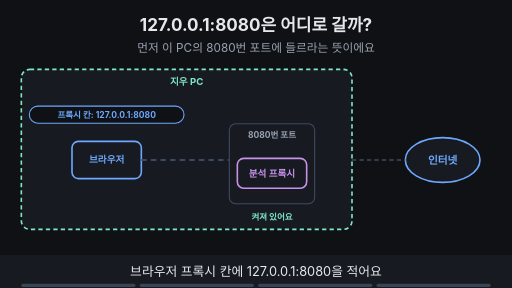
t = 0.00 s
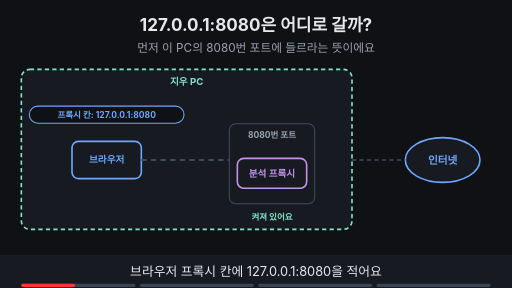
t = 1.88 s
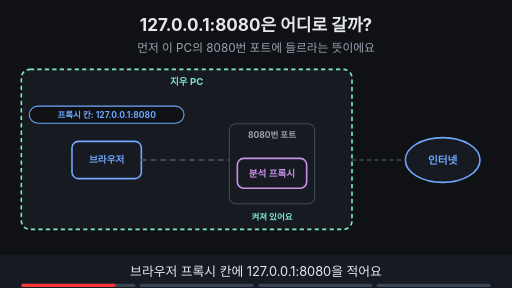
t = 3.30 s
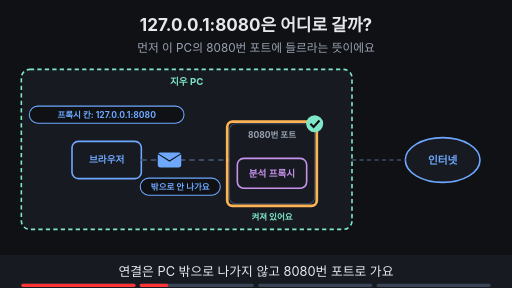
t = 5.00 s
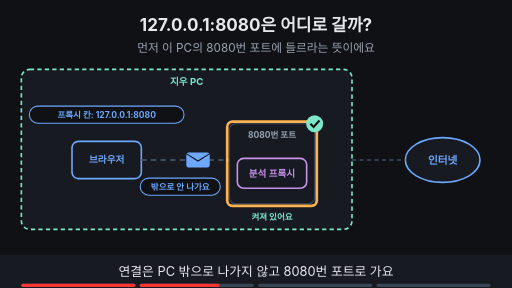
t = 6.80 s
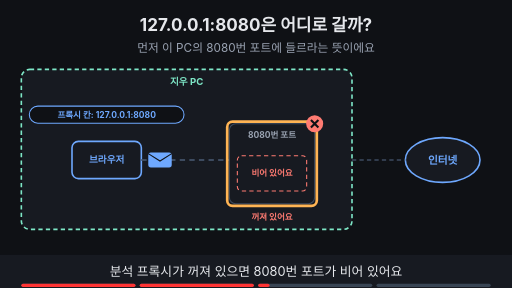
t = 8.40 s

The animated SVG that drew these frames (rendered in a browser with its animation timeline set to each time). Animation: 21 SMIL elements (animate=19,animateTransform=2); frames cover the first 8.40 s, repeats indefinitely.

<svg xmlns="http://www.w3.org/2000/svg" viewBox="0 0 960 540" width="960" height="540" font-family="-apple-system,'Apple SD Gothic Neo','Segoe UI',sans-serif">
<title>127.0.0.1:8080은 어디로 갈까?</title>
<rect width="960" height="540" fill="#0f1115"/>
<text x="480" y="58" text-anchor="middle" font-size="32" font-weight="700" fill="#e6e8ec">127.0.0.1:8080은 어디로 갈까?</text>
<text x="480" y="98" text-anchor="middle" font-size="22" fill="#9aa3b2">먼저 이 PC의 8080번 포트에 들르라는 뜻이에요</text>
<rect x="40" y="130" width="620" height="300" rx="16" fill="#171a21" stroke="#7ee7c7" stroke-width="3" stroke-dasharray="8 6"/><text x="350.0" y="160" text-anchor="middle" font-size="18" font-weight="700" fill="#7ee7c7">지우 PC</text><rect x="135.0" y="265.0" width="130" height="70" rx="12" fill="#171a21" stroke="#6ea8fe" stroke-width="3"/><text x="200" y="306.48" text-anchor="middle" font-size="18" font-weight="700" fill="#6ea8fe">브라우저</text><rect x="55" y="199" width="290" height="32" rx="16" fill="#0f1115" stroke="#6ea8fe" stroke-width="2"/><text x="200" y="220.76" text-anchor="middle" font-size="16" font-weight="700" fill="#6ea8fe">프록시 칸: 127.0.0.1:8080</text><rect x="430" y="232" width="160" height="150" rx="12" fill="#171a21" stroke="#3d4b60" stroke-width="2"/><text x="510" y="258" text-anchor="middle" font-size="16" font-weight="700" fill="#9aa3b2">8080번 포트</text><g opacity="1"><animate attributeName="opacity" values="1;1;0;0" keyTimes="0;0.485;0.500;1" dur="16s" repeatCount="indefinite"/><rect x="445.0" y="297.0" width="130" height="56" rx="12" fill="#171a21" stroke="#c792ea" stroke-width="3"/><text x="510" y="331.48" text-anchor="middle" font-size="18" font-weight="700" fill="#c792ea">분석 프록시</text><text x="510" y="412" text-anchor="middle" font-size="16" font-weight="700" fill="#7ee7c7">켜져 있어요</text></g><g opacity="0"><animate attributeName="opacity" values="0;0;1;1" keyTimes="0;0.500;0.515;1" dur="16s" repeatCount="indefinite"/><rect x="445" y="292" width="130" height="66" rx="8" fill="#171a21" stroke="#ff7b72" stroke-width="2" stroke-dasharray="8 6"/><text x="510" y="330" text-anchor="middle" font-size="16" font-weight="700" fill="#ff7b72">비어 있어요</text><text x="510" y="412" text-anchor="middle" font-size="16" font-weight="700" fill="#ff7b72">꺼져 있어요</text></g><ellipse cx="830" cy="300" rx="70" ry="42" fill="#171a21" stroke="#6ea8fe" stroke-width="3"/><text x="830" y="307" text-anchor="middle" font-size="20" font-weight="700" fill="#6ea8fe">인터넷</text><line x1="660" y1="300" x2="760" y2="300" stroke="#3d4b60" stroke-width="3" stroke-dasharray="8 6"/><line x1="265" y1="300" x2="430" y2="300" stroke="#3d4b60" stroke-width="4" stroke-dasharray="10 8"/><g opacity="0"><animate attributeName="opacity" values="0;0;1;1;0;0" keyTimes="0;0.250;0.265;0.485;0.500;1" dur="16s" repeatCount="indefinite"/><g><animateTransform attributeName="transform" type="translate" values="300,300;300,300;395,300;395,300" keyTimes="0.000;0.275;0.475;1.000" dur="16s" repeatCount="indefinite"/><rect x="-22" y="-14" width="44" height="28" rx="5" fill="#6ea8fe"/><path d="M-22 -12 l22 14 l22 -14" fill="none" stroke="#0f1115" stroke-width="2"/></g></g><g opacity="0"><animate attributeName="opacity" values="0;0;1;1" keyTimes="0;0.500;0.515;1" dur="16s" repeatCount="indefinite"/><g><animateTransform attributeName="transform" type="translate" values="300,300;300,300;395,300;395,300" keyTimes="0.000;0.525;0.725;1.000" dur="16s" repeatCount="indefinite"/><rect x="-22" y="-14" width="44" height="28" rx="5" fill="#6ea8fe"/><path d="M-22 -12 l22 14 l22 -14" fill="none" stroke="#0f1115" stroke-width="2"/></g></g><g opacity="0"><animate attributeName="opacity" values="0;0;1;1;0;0" keyTimes="0;0.250;0.265;0.485;0.500;1" dur="16s" repeatCount="indefinite"/><rect x="263" y="334" width="150" height="32" rx="16" fill="#0f1115" stroke="#6ea8fe" stroke-width="2"/><text x="338" y="355.76" text-anchor="middle" font-size="16" font-weight="700" fill="#6ea8fe">밖으로 안 나가요</text></g><g opacity="0"><animate attributeName="opacity" values="0;0;1;1;0;0" keyTimes="0;0.250;0.265;0.485;0.500;1" dur="16s" repeatCount="indefinite"/><rect x="426" y="228" width="168" height="158" rx="10" fill="none" stroke="#ffb454" stroke-width="5"/></g><g opacity="0"><animate attributeName="opacity" values="0;0;1;1;0;0" keyTimes="0;0.250;0.265;0.485;0.500;1" dur="16s" repeatCount="indefinite"/><circle cx="590" cy="232" r="16" fill="#7ee7c7"/><path d="M582 232 l6 6 l11 -12" fill="none" stroke="#0f1115" stroke-width="4"/></g><g opacity="0"><animate attributeName="opacity" values="0;0;1;1;0;0" keyTimes="0;0.500;0.515;0.735;0.750;1" dur="16s" repeatCount="indefinite"/><rect x="426" y="228" width="168" height="158" rx="10" fill="none" stroke="#ffb454" stroke-width="5"/></g><g opacity="0"><animate attributeName="opacity" values="0;0;1;1" keyTimes="0;0.500;0.515;1" dur="16s" repeatCount="indefinite"/><circle cx="590" cy="232" r="16" fill="#ff7b72"/><path d="M583 225 l14 14 M597 225 l-14 14" stroke="#0f1115" stroke-width="4"/></g><g opacity="0"><animate attributeName="opacity" values="0;0;1;1" keyTimes="0;0.750;0.765;1" dur="16s" repeatCount="indefinite"/><rect x="280" y="438" width="400" height="33" rx="16" fill="#7ee7c7" stroke="#7ee7c7" stroke-width="2"/><text x="480" y="461.12" text-anchor="middle" font-size="17" font-weight="700" fill="#0f1115">분석 프록시가 켜졌는지, 포트가 같은지 먼저 봐요</text></g><g opacity="0"><animate attributeName="opacity" values="0;0;1;1" keyTimes="0;0.750;0.765;1" dur="16s" repeatCount="indefinite"/><rect x="276" y="434" width="408" height="42" rx="10" fill="none" stroke="#ffb454" stroke-width="5"/></g>
<rect x="0" y="478" width="960" height="62" fill="#171a21"/>
<g opacity="1"><animate attributeName="opacity" values="1;1;0;0" keyTimes="0;0.235;0.250;1" dur="16s" repeatCount="indefinite"/><text x="480" y="518" text-anchor="middle" font-size="24" fill="#e6e8ec">브라우저 프록시 칸에 127.0.0.1:8080을 적어요</text></g>
<g opacity="0"><animate attributeName="opacity" values="0;0;1;1;0;0" keyTimes="0;0.250;0.265;0.485;0.500;1" dur="16s" repeatCount="indefinite"/><text x="480" y="518" text-anchor="middle" font-size="24" fill="#e6e8ec">연결은 PC 밖으로 나가지 않고 8080번 포트로 가요</text></g>
<g opacity="0"><animate attributeName="opacity" values="0;0;1;1;0;0" keyTimes="0;0.500;0.515;0.735;0.750;1" dur="16s" repeatCount="indefinite"/><text x="480" y="518" text-anchor="middle" font-size="24" fill="#e6e8ec">분석 프록시가 꺼져 있으면 8080번 포트가 비어 있어요</text></g>
<g opacity="0"><animate attributeName="opacity" values="0;0;1;1" keyTimes="0;0.750;0.765;1" dur="16s" repeatCount="indefinite"/><text x="480" y="518" text-anchor="middle" font-size="24" fill="#e6e8ec">모든 사이트가 안 열리면 분석 프록시와 포트부터 봐요</text></g>

<g aria-label="재생 진행 막대" data-stage-count="4"><g class="progress-segment" data-stage="1"><rect x="40" y="532" width="214" height="6" rx="3" fill="#394554"/><rect x="40" y="532" width="0" height="6" rx="3" fill="#ff3434"><animate attributeName="width" values="0;214;214" keyTimes="0;0.250000;1" dur="16s" repeatCount="indefinite"/></rect></g><g class="progress-segment" data-stage="2"><rect x="262" y="532" width="214" height="6" rx="3" fill="#394554"/><rect x="262" y="532" width="0" height="6" rx="3" fill="#ff3434"><animate attributeName="width" values="0;0;214;214" keyTimes="0;0.250000;0.500000;1" dur="16s" repeatCount="indefinite"/></rect></g><g class="progress-segment" data-stage="3"><rect x="484" y="532" width="214" height="6" rx="3" fill="#394554"/><rect x="484" y="532" width="0" height="6" rx="3" fill="#ff3434"><animate attributeName="width" values="0;0;214;214" keyTimes="0;0.500000;0.750000;1" dur="16s" repeatCount="indefinite"/></rect></g><g class="progress-segment" data-stage="4"><rect x="706" y="532" width="214" height="6" rx="3" fill="#394554"/><rect x="706" y="532" width="0" height="6" rx="3" fill="#ff3434"><animate attributeName="width" values="0;0;214" keyTimes="0;0.750000;1" dur="16s" repeatCount="indefinite"/></rect></g></g></svg>
